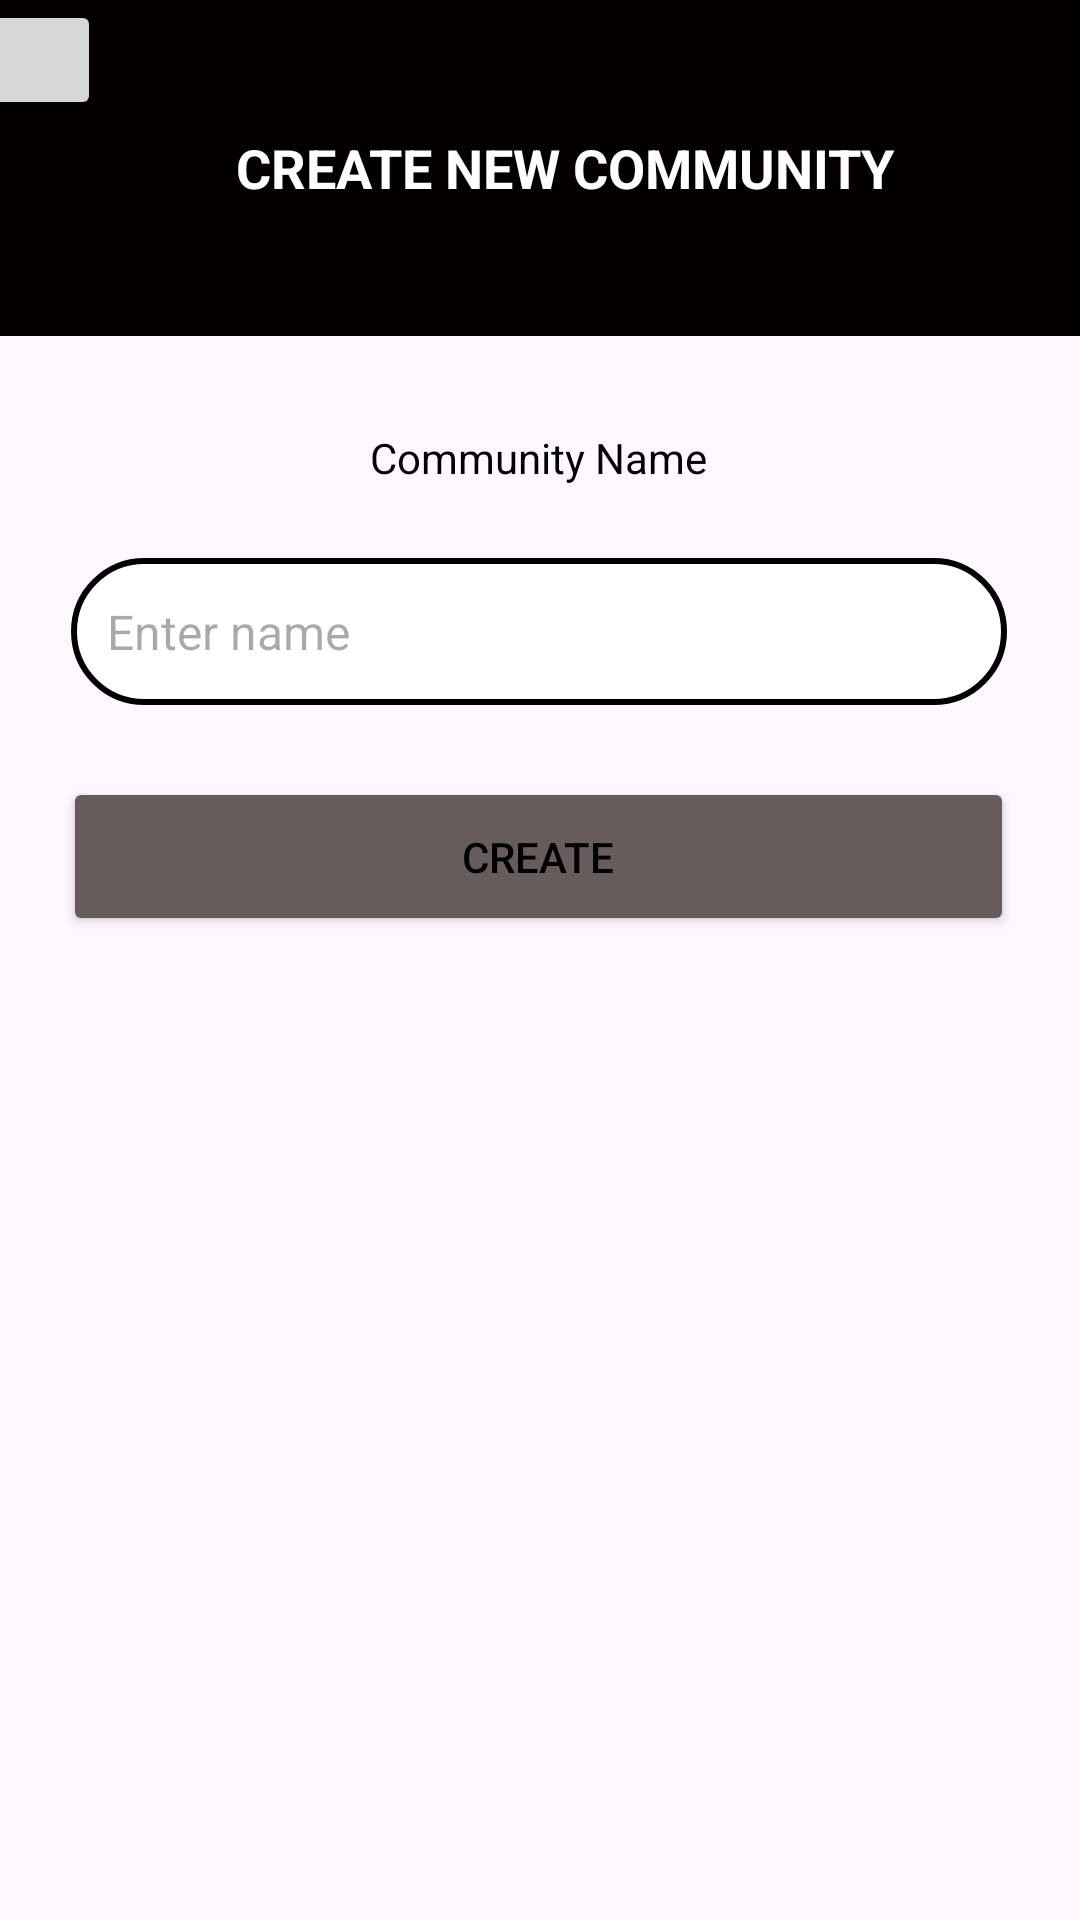

Here is an Android app screen rendered from its layout file. Give the layout XML and the strings, colors and styles it references.
<!-- AndroidManifest.xml: application theme Theme.TeenToonn -->
<!-- res/layout/activity_new_com.xml -->
<?xml version="1.0" encoding="utf-8"?>
<androidx.constraintlayout.widget.ConstraintLayout xmlns:android="http://schemas.android.com/apk/res/android"
    xmlns:app="http://schemas.android.com/apk/res-auto"
    xmlns:tools="http://schemas.android.com/tools"
    android:id="@+id/main"
    android:layout_width="match_parent"
    android:layout_height="match_parent"
    tools:context=".nav.com.NewComActivity">

    <LinearLayout
        android:id="@+id/linearLayout"
        android:layout_width="415dp"
        android:layout_height="112dp"
        android:background="#040000"
        android:gravity="center_vertical"
        android:orientation="horizontal"
        app:layout_constraintEnd_toEndOf="parent"
        app:layout_constraintHorizontal_bias="0.488"
        app:layout_constraintStart_toStartOf="parent"
        app:layout_constraintTop_toTopOf="parent">

        <ImageButton
            android:id="@+id/backButton"
            android:layout_width="40dp"
            android:layout_height="40dp"
            android:layout_marginStart="20dp"
            android:layout_gravity="start" />

        <TextView
            android:id="@+id/textView16"
            android:layout_width="wrap_content"
            android:layout_height="wrap_content"
            android:layout_marginStart="45dp"
            android:text="CREATE NEW COMMUNITY"
            android:textColor="@color/white"
            android:textSize="18sp"
            android:textStyle="bold" />

    </LinearLayout>

    <TextView
        android:id="@+id/textView17"
        android:layout_width="wrap_content"
        android:layout_height="wrap_content"
        android:layout_marginTop="31dp"
        android:text="Community Name"
        android:textColor="#000000"
        app:layout_constraintEnd_toEndOf="parent"
        app:layout_constraintHorizontal_bias="0.498"
        app:layout_constraintStart_toStartOf="parent"
        app:layout_constraintTop_toBottomOf="@+id/linearLayout" />

    <EditText
        android:id="@+id/etCommunityName"
        android:layout_width="312dp"
        android:layout_height="49dp"
        android:layout_marginTop="24dp"
        android:background="@drawable/rounded_edittext"
        android:hint="Enter name"
        android:padding="12dp"
        android:textColor="#000000"
        android:textSize="16sp"
        app:layout_constraintEnd_toEndOf="parent"
        app:layout_constraintHorizontal_bias="0.49"
        app:layout_constraintStart_toStartOf="parent"
        app:layout_constraintTop_toBottomOf="@+id/textView17" />

    <Button
        android:id="@+id/btnCreate"
        android:layout_width="317dp"
        android:layout_height="53dp"
        android:layout_marginTop="24dp"
        android:backgroundTint="#665C5C"
        android:text="Create"
        android:textColor="@color/black"
        app:layout_constraintEnd_toEndOf="parent"
        app:layout_constraintHorizontal_bias="0.488"
        app:layout_constraintStart_toStartOf="parent"
        app:layout_constraintTop_toBottomOf="@+id/etCommunityName" />

</androidx.constraintlayout.widget.ConstraintLayout>
<!-- resources referenced by this layout -->
<resources>
  <!-- drawable rounded_edittext (drawable) -->
  <?xml version="1.0" encoding="utf-8"?>
  <shape xmlns:android="http://schemas.android.com/apk/res/android"
      android:shape="rectangle">
      <solid android:color="#FFFFFF" />
      <stroke android:width="2dp" android:color="#000000"/>
      <corners android:radius="24dp" />
  </shape>
  <style name="Theme.TeenToonn" parent="Base.Theme.TeenToonn" />
  <style name="Base.Theme.TeenToonn" parent="Theme.Material3.DayNight.NoActionBar">
          
          
      </style>
  <!-- not gathered from this repository: default colours our renderer supplied (Android Studio template values) -->
  <color name="black">#FF000000</color>
  <color name="white">#FFFFFFFF</color>
</resources>
